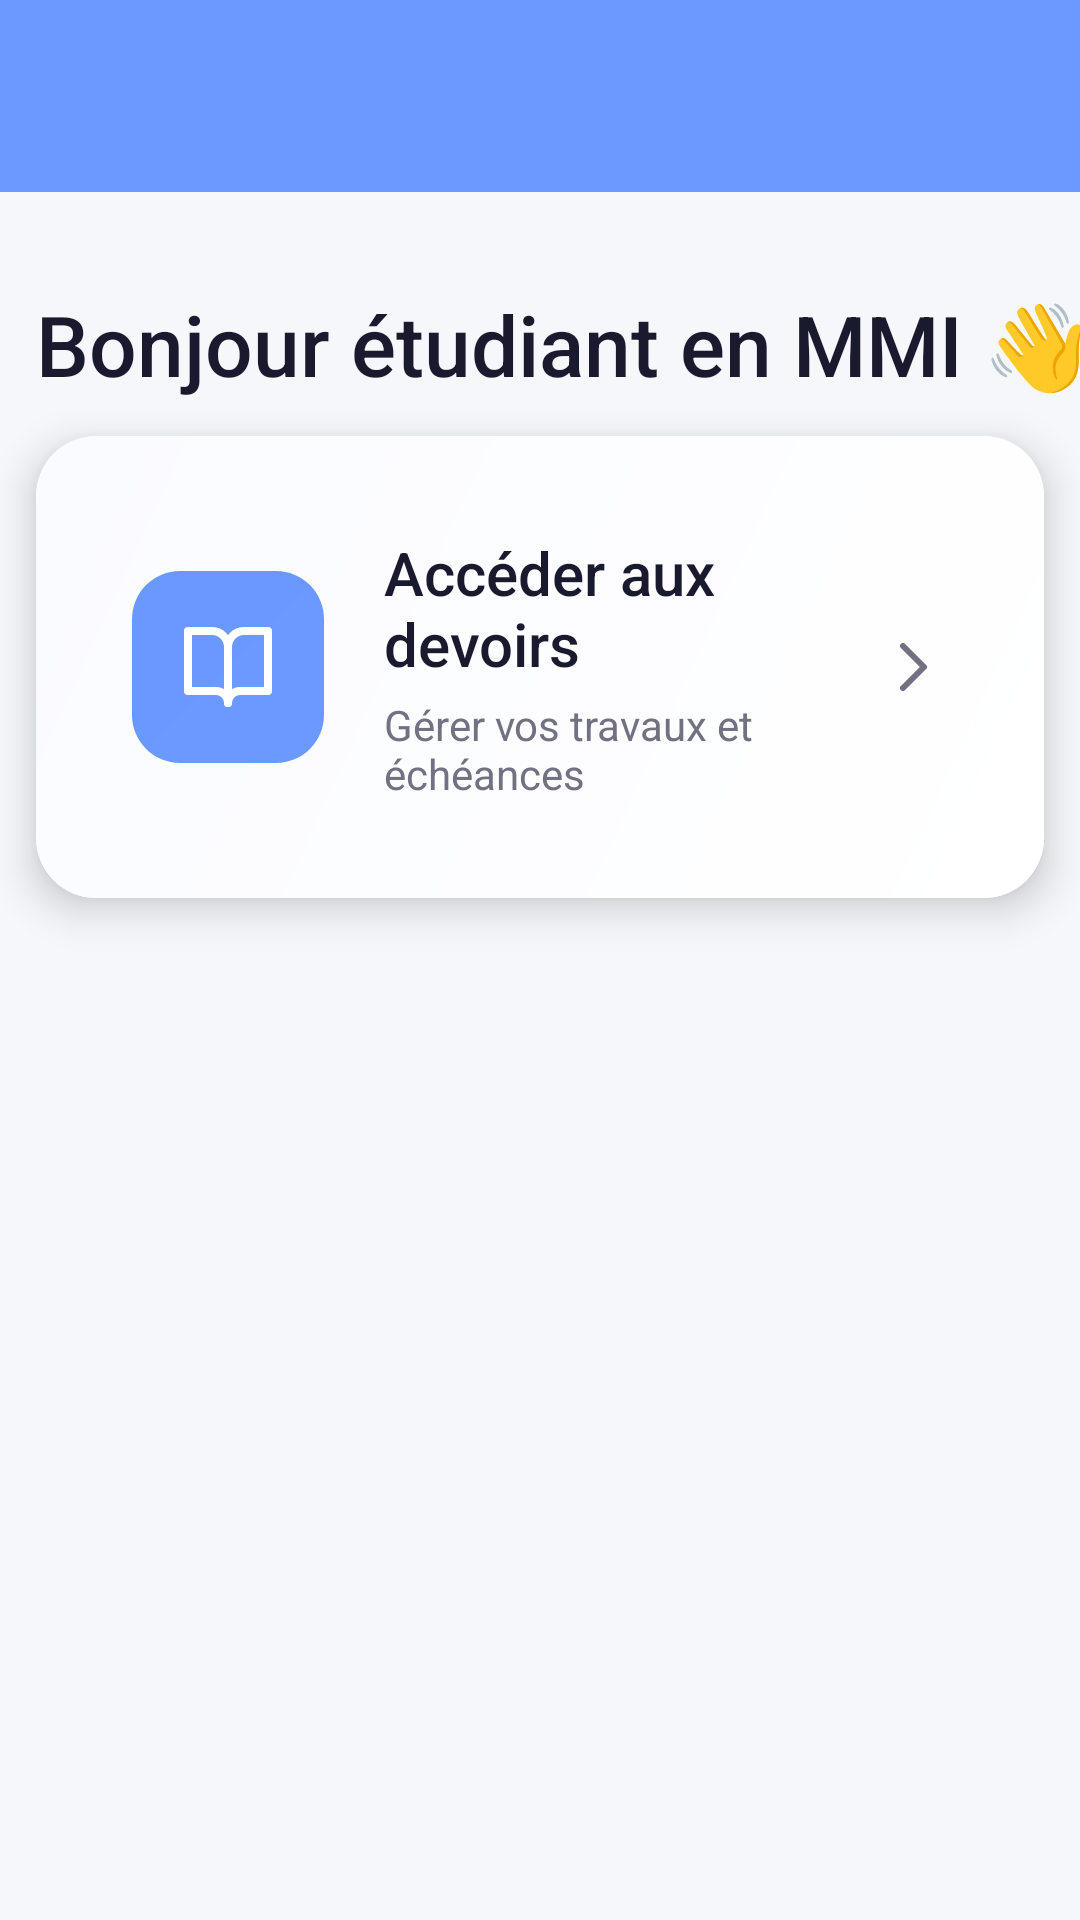

Reconstruct the res/layout file that produces this screen, plus the resources it refers to.
<!-- AndroidManifest.xml: application theme Theme.ToDesk -->
<!-- res/layout/activity_main.xml -->
<?xml version="1.0" encoding="utf-8"?>
<androidx.constraintlayout.widget.ConstraintLayout
    xmlns:android="http://schemas.android.com/apk/res/android"
    xmlns:app="http://schemas.android.com/apk/res-auto"
    android:layout_width="match_parent"
    android:layout_height="match_parent"
    android:background="@color/background"
    android:id="@+id/main">
    <com.google.android.material.appbar.MaterialToolbar

        android:id="@+id/toolbar"
        android:layout_width="0dp"
        android:layout_height="?attr/actionBarSize"
        android:background="@color/main_blue"
        android:paddingStart="12dp"
        android:paddingEnd="12dp"

        app:layout_constraintEnd_toEndOf="parent"
        app:layout_constraintHorizontal_bias="0.0"
        app:layout_constraintStart_toStartOf="parent"
        app:layout_constraintTop_toTopOf="parent">

    </com.google.android.material.appbar.MaterialToolbar>

    
    <TextView
        android:id="@+id/welcomeText"
        android:layout_width="wrap_content"
        android:layout_height="wrap_content"
        android:text="Bonjour étudiant en MMI 👋"
        android:textSize="28sp"
        android:textColor="@color/primary_text"
        android:fontFamily="sans-serif-medium"
        android:layout_marginTop="32dp"
        android:layout_marginLeft="12dp"
        app:layout_constraintStart_toStartOf="parent"
        app:layout_constraintTop_toBottomOf="@id/toolbar"
        />

    
    <androidx.cardview.widget.CardView
        android:id="@+id/homeworkCard"
        android:layout_width="match_parent"
        android:layout_height="wrap_content"
        android:layout_marginTop="48dp"
        app:cardCornerRadius="20dp"
        app:cardElevation="8dp"

        android:foreground="?attr/selectableItemBackground"
        app:layout_constraintTop_toBottomOf="@id/welcomeText"
        app:layout_constraintStart_toStartOf="parent"
        app:layout_constraintEnd_toEndOf="parent"
        android:layout_margin="12dp"
        >

        <LinearLayout
            android:layout_width="match_parent"
            android:layout_height="wrap_content"
            android:orientation="horizontal"
            android:padding="32dp"
            android:gravity="center_vertical"
            android:background="@drawable/card_gradient_background">

            
            <androidx.cardview.widget.CardView
                android:layout_width="64dp"
                android:layout_height="64dp"
                app:cardCornerRadius="16dp"
                app:cardElevation="0dp">

                <FrameLayout
                    android:layout_width="match_parent"
                    android:layout_height="match_parent"
                    android:background="@drawable/icon_gradient_background">

                    <ImageView
                        android:layout_width="32dp"
                        android:layout_height="32dp"
                        android:layout_gravity="center"
                        android:src="@drawable/ic_book_open"
                        app:tint="@color/white" />

                </FrameLayout>

            </androidx.cardview.widget.CardView>

            
            <LinearLayout
                android:layout_width="0dp"
                android:layout_height="wrap_content"
                android:layout_weight="1"
                android:orientation="vertical"
                android:layout_marginStart="20dp">

                <TextView
                    android:layout_width="wrap_content"
                    android:layout_height="wrap_content"
                    android:text="Accéder aux devoirs"
                    android:textSize="20sp"
                    android:textColor="@color/homecard_primary_text"
                    android:fontFamily="sans-serif-medium"/>

                <TextView
                    android:layout_width="wrap_content"
                    android:layout_height="wrap_content"
                    android:text="Gérer vos travaux et échéances"
                    android:textSize="14sp"
                    android:textColor="@color/homecard_sec_color"
                    android:layout_marginTop="4dp"/>

            </LinearLayout>

            
            <ImageView
                android:layout_width="24dp"
                android:layout_height="24dp"
                android:src="@drawable/ic_chevron_right"
                app:tint="#717182" />

        </LinearLayout>

    </androidx.cardview.widget.CardView>

</androidx.constraintlayout.widget.ConstraintLayout>
<!-- resources referenced by this layout -->
<resources>
  <color name="background">#F5F7FB</color>
  <color name="homecard_primary_text">#1A1A2E</color>
  <color name="homecard_sec_color">#717182</color>
  <color name="main_blue">#6B9AFF</color>
  <color name="primary_text">#1A1A2E</color>
  <color name="white">#FFFFFFFF</color>
  <!-- drawable card_gradient_background (drawable) -->
  <?xml version="1.0" encoding="utf-8"?>
  <shape xmlns:android="http://schemas.android.com/apk/res/android">
      <gradient
          android:angle="135"
          android:startColor="@color/card_devoir"
          android:endColor="@color/home_card_gradient"
          android:type="linear"/>
  </shape>
  <!-- drawable ic_book_open (drawable) -->
  <?xml version="1.0" encoding="utf-8"?>
  <vector xmlns:android="http://schemas.android.com/apk/res/android"
      android:width="24dp"
      android:height="24dp"
      android:viewportWidth="24"
      android:viewportHeight="24">
      <path
          android:strokeWidth="2"
          android:pathData="M2,3h6a4,4 0,0 1,4 4v14a3,3 0,0 0,-3 -3H2z"
          android:strokeColor="@color/primary_text"
          android:strokeLineCap="round"
          android:strokeLineJoin="round"/>
      <path
          android:strokeWidth="2"
          android:pathData="M22,3h-6a4,4 0,0 0,-4 4v14a3,3 0,0 1,3 -3h7z"
          android:strokeColor="@color/primary_text"
          android:strokeLineCap="round"
          android:strokeLineJoin="round"/>
  </vector>
  <!-- drawable ic_chevron_right (drawable) -->
  <?xml version="1.0" encoding="utf-8"?>
  <vector xmlns:android="http://schemas.android.com/apk/res/android"
      android:width="24dp"
      android:height="24dp"
      android:viewportWidth="24"
      android:viewportHeight="24">
      <path
          android:strokeWidth="2"
          android:pathData="M9,5l7,7l-7,7"
          android:strokeColor="@color/primary_text"
          android:strokeLineCap="round"
          android:strokeLineJoin="round"/>
  </vector>
  <!-- drawable icon_gradient_background (drawable) -->
  <?xml version="1.0" encoding="utf-8"?>
  <shape xmlns:android="http://schemas.android.com/apk/res/android">
      <gradient
          android:angle="135"
          android:startColor="@color/main_blue"
          android:endColor="@color/autre_gradient"
          android:type="linear"/>
  </shape>
  <style name="Theme.ToDesk" parent="Base.Theme.ToDesk" />
  <color name="card_devoir">#FFFFFF</color>
  <color name="home_card_gradient">#FAFBFF</color>
  <color name="autre_gradient">#6A99FE</color>
  <style name="Base.Theme.ToDesk" parent="Theme.Material3.DayNight.NoActionBar">
          
          
      </style>
</resources>
